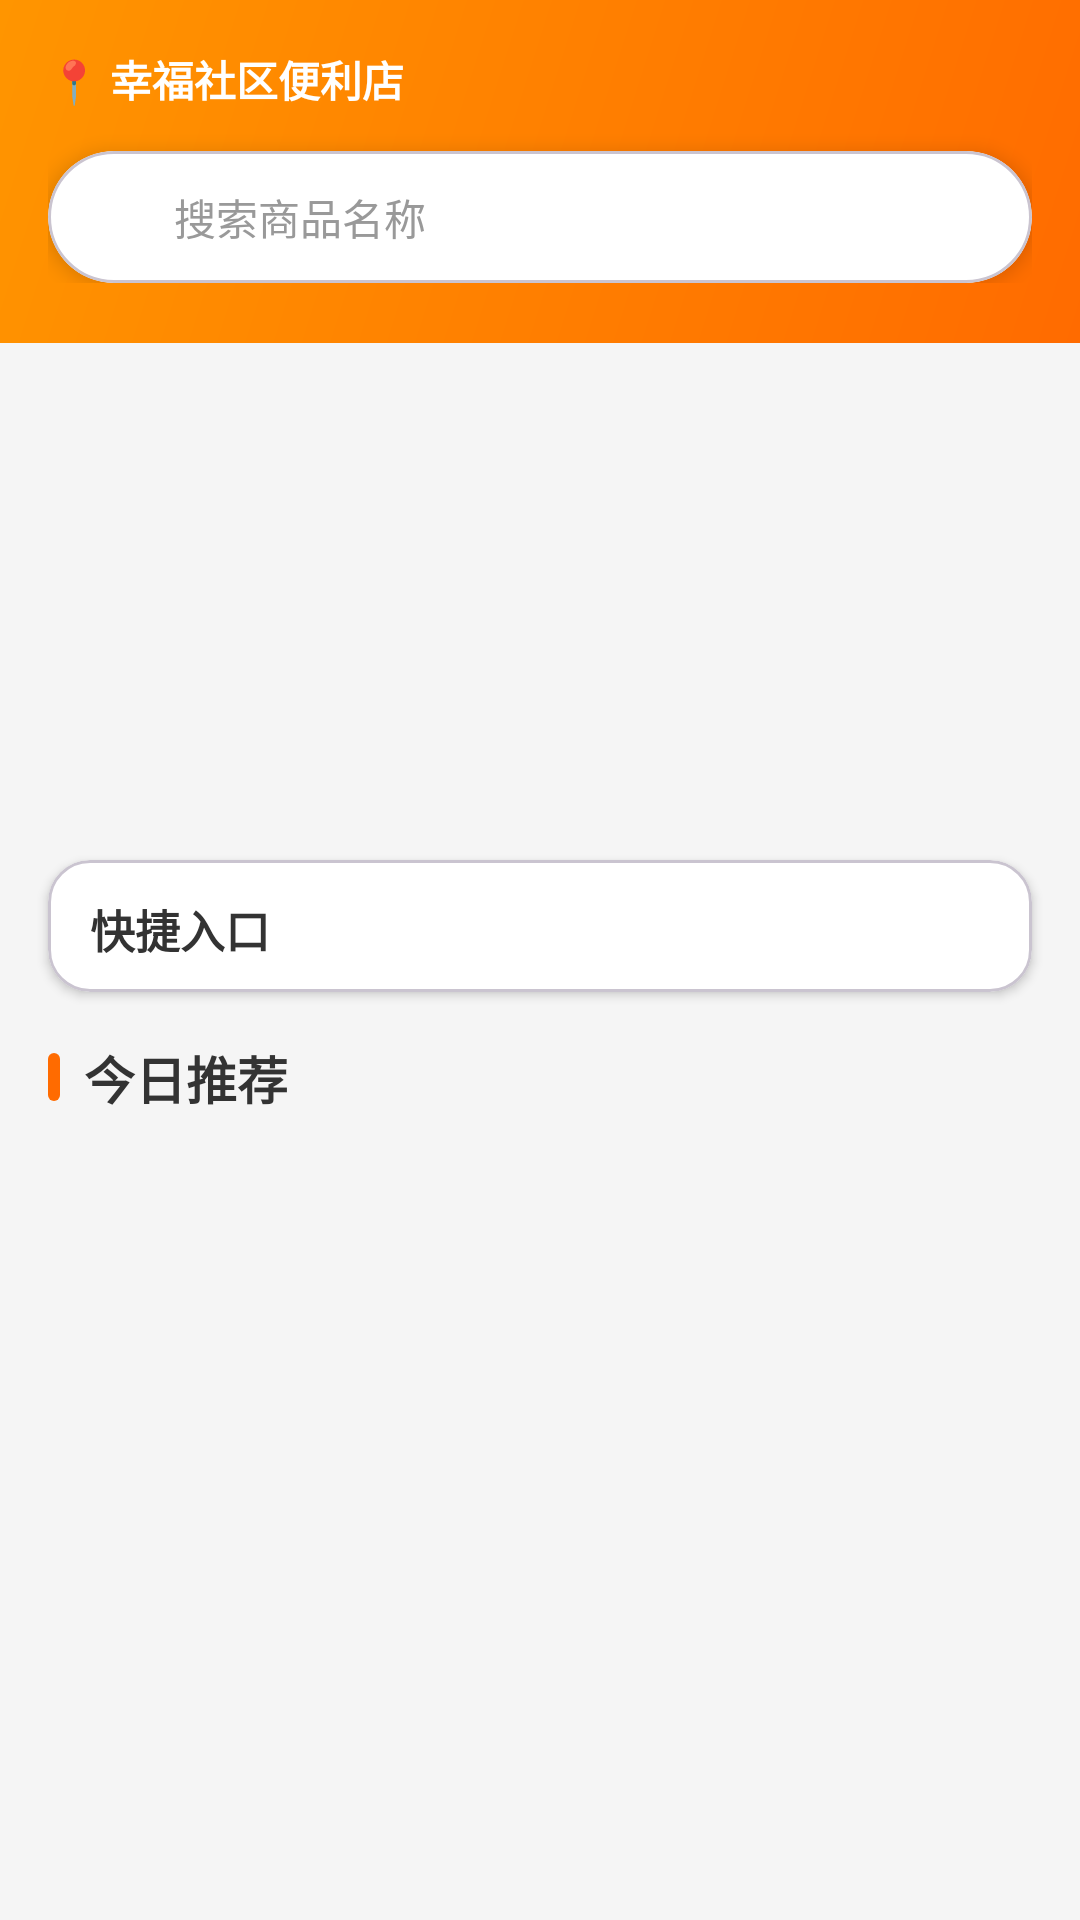

Android layout source for this screen:
<!-- AndroidManifest.xml: application theme Theme.Shop624 -->
<!-- res/layout/fragment_home.xml -->
<?xml version="1.0" encoding="utf-8"?>
<RelativeLayout xmlns:android="http://schemas.android.com/apk/res/android"
    xmlns:app="http://schemas.android.com/apk/res-auto"
    android:layout_width="match_parent"
    android:layout_height="match_parent"
    android:background="@color/bg_page">

    <LinearLayout
        android:id="@+id/layout_pull_header"
        android:layout_width="match_parent"
        android:layout_height="80dp"
        android:layout_alignParentTop="true"
        android:background="@color/bg_page"
        android:gravity="center"
        android:orientation="vertical"
        android:visibility="invisible">

        <ProgressBar
            android:id="@+id/pb_pull"
            android:layout_width="36dp"
            android:layout_height="36dp"
            android:indeterminateTint="@color/primary"
            android:visibility="visible" />

        <TextView
            android:id="@+id/tv_pull_hint"
            android:layout_width="wrap_content"
            android:layout_height="wrap_content"
            android:layout_marginTop="4dp"
            android:text="下拉进入二楼"
            android:textColor="@color/text_hint"
            android:textSize="14sp" />

    </LinearLayout>

    <androidx.core.widget.NestedScrollView
        android:id="@+id/scroll_view"
        android:layout_width="match_parent"
        android:layout_height="match_parent"
        android:clipToPadding="false">

        <LinearLayout
            android:layout_width="match_parent"
            android:layout_height="wrap_content"
            android:orientation="vertical">

            <LinearLayout
                android:layout_width="match_parent"
                android:layout_height="wrap_content"
                android:background="@drawable/bg_home_header"
                android:orientation="vertical"
                android:paddingHorizontal="16dp"
                android:paddingTop="16dp"
                android:paddingBottom="20dp">

                <TextView
                    android:layout_width="wrap_content"
                    android:layout_height="wrap_content"
                    android:text="@string/home_location"
                    android:textColor="@color/white"
                    android:textSize="14sp"
                    android:textStyle="bold" />

                <com.google.android.material.card.MaterialCardView
                    android:layout_width="match_parent"
                    android:layout_height="44dp"
                    android:layout_marginTop="14dp"
                    app:cardBackgroundColor="@color/white"
                    app:cardCornerRadius="22dp"
                    app:cardElevation="4dp">

                    <LinearLayout
                        android:layout_width="match_parent"
                        android:layout_height="match_parent"
                        android:gravity="center_vertical"
                        android:orientation="horizontal"
                        android:paddingHorizontal="14dp">

                        <ImageView
                            android:layout_width="18dp"
                            android:layout_height="18dp"
                            android:contentDescription="@null"
                            android:src="@drawable/ic_search"
                            app:tint="@color/text_hint" />

                        <EditText
                            android:id="@+id/et_search"
                            android:layout_width="0dp"
                            android:layout_height="match_parent"
                            android:layout_marginStart="10dp"
                            android:layout_weight="1"
                            android:background="@null"
                            android:hint="@string/home_search_hint"
                            android:imeOptions="actionSearch"
                            android:inputType="text"
                            android:maxLines="1"
                            android:textColor="@color/text_primary"
                            android:textColorHint="@color/text_hint"
                            android:textSize="14sp" />

                    </LinearLayout>

                </com.google.android.material.card.MaterialCardView>

            </LinearLayout>

            <FrameLayout
                android:layout_width="match_parent"
                android:layout_height="wrap_content"
                android:layout_marginTop="-8dp"
                android:paddingHorizontal="16dp">

                <androidx.viewpager2.widget.ViewPager2
                    android:id="@+id/vp_banner"
                    android:layout_width="match_parent"
                    android:layout_height="168dp"
                    android:clipToPadding="false"
                    android:overScrollMode="never" />

                <LinearLayout
                    android:id="@+id/indicator_container"
                    android:layout_width="wrap_content"
                    android:layout_height="wrap_content"
                    android:layout_gravity="bottom|center_horizontal"
                    android:layout_marginBottom="12dp"
                    android:background="@drawable/bg_indicator_bar"
                    android:gravity="center"
                    android:orientation="horizontal"
                    android:paddingHorizontal="10dp"
                    android:paddingVertical="6dp" />

            </FrameLayout>

            <com.google.android.material.card.MaterialCardView
                android:layout_width="match_parent"
                android:layout_height="wrap_content"
                android:layout_marginHorizontal="16dp"
                android:layout_marginTop="12dp"
                app:cardBackgroundColor="@color/white"
                app:cardCornerRadius="14dp"
                app:cardElevation="2dp">

                <LinearLayout
                    android:layout_width="match_parent"
                    android:layout_height="wrap_content"
                    android:orientation="vertical"
                    android:paddingTop="12dp"
                    android:paddingBottom="4dp">

                    <TextView
                        android:layout_width="wrap_content"
                        android:layout_height="wrap_content"
                        android:layout_marginStart="14dp"
                        android:text="@string/home_nav_title"
                        android:textColor="@color/text_primary"
                        android:textSize="15sp"
                        android:textStyle="bold" />

                    <androidx.recyclerview.widget.RecyclerView
                        android:id="@+id/rv_nav_grid"
                        android:layout_width="match_parent"
                        android:layout_height="wrap_content"
                        android:clipToPadding="false"
                        android:nestedScrollingEnabled="false"
                        android:paddingHorizontal="6dp"
                        android:paddingTop="6dp" />

                </LinearLayout>

            </com.google.android.material.card.MaterialCardView>

            <LinearLayout
                android:layout_width="match_parent"
                android:layout_height="wrap_content"
                android:layout_marginTop="16dp"
                android:gravity="center_vertical"
                android:orientation="horizontal"
                android:paddingHorizontal="16dp">

                <View
                    android:layout_width="4dp"
                    android:layout_height="16dp"
                    android:background="@drawable/bg_section_indicator" />

                <TextView
                    android:layout_width="0dp"
                    android:layout_height="wrap_content"
                    android:layout_marginStart="8dp"
                    android:layout_weight="1"
                    android:text="@string/home_recommend"
                    android:textColor="@color/text_primary"
                    android:textSize="17sp"
                    android:textStyle="bold" />

                <ProgressBar
                    android:id="@+id/progress_bar"
                    android:layout_width="22dp"
                    android:layout_height="22dp"
                    android:indeterminateTint="@color/primary"
                    android:visibility="gone" />

            </LinearLayout>

            <TextView
                android:id="@+id/tv_empty_hint"
                android:layout_width="match_parent"
                android:layout_height="wrap_content"
                android:gravity="center"
                android:padding="40dp"
                android:textColor="@color/text_hint"
                android:textSize="14sp"
                android:visibility="gone" />

            <androidx.recyclerview.widget.RecyclerView
                android:id="@+id/rv_products"
                android:layout_width="match_parent"
                android:layout_height="wrap_content"
                android:clipToPadding="false"
                android:nestedScrollingEnabled="false"
                android:paddingHorizontal="10dp"
                android:paddingTop="8dp"
                android:paddingBottom="16dp" />

        </LinearLayout>

    </androidx.core.widget.NestedScrollView>

</RelativeLayout>
<!-- resources referenced by this layout -->
<resources>
  <color name="bg_page">#F5F5F5</color>
  <color name="primary">#FF6B00</color>
  <color name="text_hint">#999999</color>
  <color name="text_primary">#333333</color>
  <color name="white">#FFFFFFFF</color>
  <!-- drawable bg_home_header (drawable) -->
  <?xml version="1.0" encoding="utf-8"?>
  <shape xmlns:android="http://schemas.android.com/apk/res/android"
      android:shape="rectangle">
      <gradient
          android:angle="135"
          android:endColor="#FF9500"
          android:startColor="#FF6B00"
          android:type="linear" />
  </shape>
  <!-- drawable bg_section_indicator (drawable) -->
  <?xml version="1.0" encoding="utf-8"?>
  <shape xmlns:android="http://schemas.android.com/apk/res/android"
      android:shape="rectangle">
      <solid android:color="@color/primary" />
      <corners android:radius="2dp" />
      <size
          android:width="4dp"
          android:height="14dp" />
  </shape>
  <string name="home_location">📍 幸福社区便利店</string>
  <string name="home_nav_title">快捷入口</string>
  <string name="home_recommend">今日推荐</string>
  <string name="home_search_hint">搜索商品名称</string>
  <style name="Theme.Shop624" parent="Base.Theme.Shop624" />
  <style name="Base.Theme.Shop624" parent="Theme.Material3.DayNight.NoActionBar">
          <item name="colorPrimary">@color/primary</item>
          <item name="colorPrimaryDark">@color/primary_dark</item>
          <item name="colorAccent">@color/accent</item>
          <item name="android:statusBarColor">@color/primary</item>
      </style>
  <color name="primary_dark">#E55D00</color>
  <color name="accent">#FF9500</color>
</resources>
